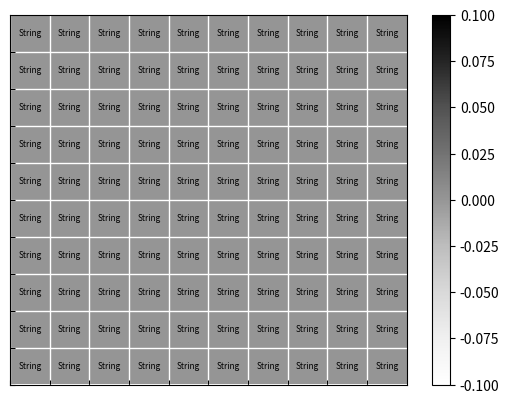

This figure's Python source:
import numpy as np
import matplotlib.pyplot as plt

# 绘制格子线条，并加文本注释
# 将刻度线调整到轴内侧

# 创建一个10x10的全0矩阵
data = np.zeros((10, 10))

# 根据数据创建热图，显示格子线
plt.imshow(data, cmap='Greys', interpolation='nearest',

           extent=[0, 10, 0, 10], aspect='auto')

# 添加注释信息
for i in range(len(data)):
    for j in range(len(data[i])):
        plt.text(j + 0.5, i + 0.5, 'String',
                 ha='center', va='center', fontsize=6)

# 显示内部的格子线
plt.grid(color='white', linestyle='-', linewidth=1)
# 设置刻度线的位置
plt.xticks(np.arange(0, 10, 1), [])
plt.yticks(np.arange(0, 10, 1), [])
plt.tick_params(axis='both', which='both', direction='in')

# 显示热图
plt.colorbar()
plt.show()
